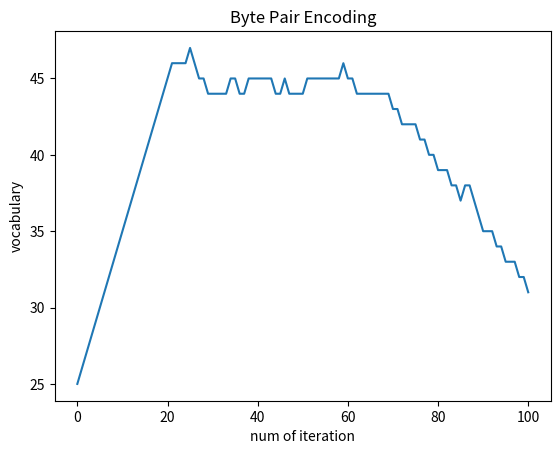

Reproduce this figure in Python.
import re
import collections
from pprint import pprint
import matplotlib.pyplot as plt

num_merges = 100

dictionary = {
    'a t t e n t i o n </w>': 1,
    't o k e n i z a t i o n </w>': 1,
    'b a t c h </w>': 1,
    't r a n s f o r m e r s </w>': 1,
    'b i g r a m </w>': 1,
    'l a n g u a g e </w>': 1,
    'm o d e l </w>': 1,
    'l o s s </w>': 1,
    't r a i n </w>': 1,
    'm a t r i x </w>': 1,
    'm u l t i p l y </w>': 1,
    's o f t m a x </w>': 1,
    'p o s i t i o n a l </w>': 1,
    'e n c o d e r </w>': 1,
    'd e c o d e r </w>': 1,
    's q r t </w>': 1,
    'b y t e </w>': 1,
    'p a i r </w>': 1,
    'e n c o d i n g </w>': 1,
    'c o n t e x t </w>': 1,
    'a v e r a g e </w>': 1
}


def get_stats(dictionary):
    pairs = collections.defaultdict(int)
    for word, freq in dictionary.items():
        symbols = word.split()
        for i in range(len(symbols) - 1):
            pairs[symbols[i], symbols[i + 1]] += freq
    return pairs


def merge_dictionary(pair: dict[tuple[str, str], int], v_in: dict[str, int]):
    v_out = {}
    bigram = re.escape(' '.join(pair))
    p = re.compile(r'(?<!\S)' + bigram + r'(?!\S)')
    for word in v_in:
        w_out = p.sub(''.join(pair), word)
        v_out[w_out] = v_in[word]
    return v_out


def get_vocabulary(dictionary: dict[str, int]):
    vocabulary = set()
    for word, freq in dictionary.items():
        symbols = word.split()
        vocabulary = vocabulary.union(set(symbols))
    return vocabulary


bpe_codes = {}
bpe_codes_reverse = {}
dict_length_history = [len(get_vocabulary(dictionary))]

for i in range(num_merges):
    pairs = get_stats(dictionary)
    best = max(pairs, key=pairs.get)
    dictionary = merge_dictionary(best, dictionary)

    bpe_codes[best] = i
    bpe_codes_reverse[best[0] + best[1]] = best
    vocabulary = get_vocabulary(dictionary)
    dict_length_history.append(len(vocabulary))
    if i % 10 == 0:
        pprint(vocabulary)

plt.plot(dict_length_history)
plt.xlabel('num of iteration')
plt.ylabel('vocabulary')
plt.title('Byte Pair Encoding')
plt.show()
